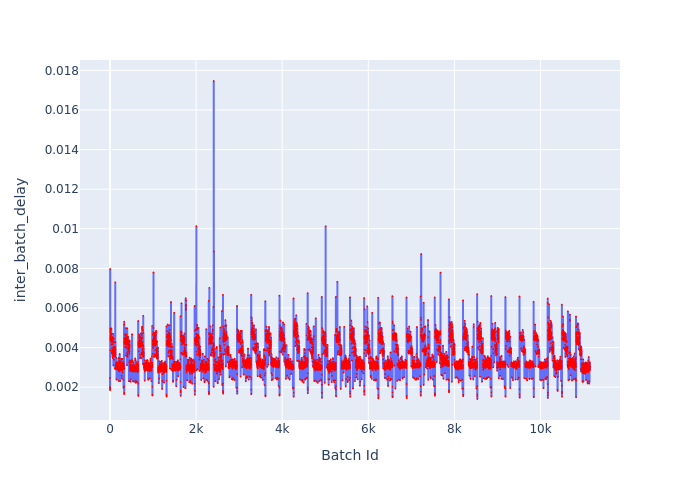

The file beside this chart, header and first rows:
Batch Id, inter_batch_delay
1, 0.002468
2, 0.001993
3, 0.001911
4, 0.001848
5, 0.007966
6, 0.004936
7, 0.004921
8, 0.004817
9, 0.004448
10, 0.004467
11, 0.004774
12, 0.003858
13, 0.004563
14, 0.004584
15, 0.004399
16, 0.004377
17, 0.004367
18, 0.00454
19, 0.00462
20, 0.00487
21, 0.004642
22, 0.004454
23, 0.004457
24, 0.004936
25, 0.004694
26, 0.00463
27, 0.004523
28, 0.004357
29, 0.004397
30, 0.004704
31, 0.00429
32, 0.004325
33, 0.004969
34, 0.004382
35, 0.004142
36, 0.004289
37, 0.004289
38, 0.004455
39, 0.004405
40, 0.004329
41, 0.004506
42, 0.004245
43, 0.004345
44, 0.003707
45, 0.003769
46, 0.003756
47, 0.004287
48, 0.00379
49, 0.003691
50, 0.003954
51, 0.004525
52, 0.004354
53, 0.003773
54, 0.004517
55, 0.004436
56, 0.00453
57, 0.004363
58, 0.004523
59, 0.003669
60, 0.003547
... 11,089 more rows
